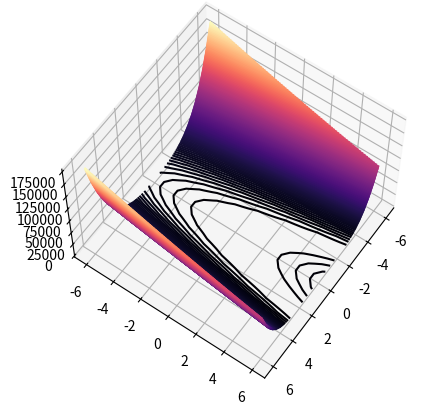

Reproduce this figure in Python.
import numpy as np
from numpy import linalg as la
from mpl_toolkits import mplot3d
import matplotlib.pyplot as plt


def f_rosenbrock(a, b):
    return 100 * (b - a ** 2) ** 2 + (1 - a) ** 2


if __name__ == "__main__":

    x = np.linspace(-6, 6, 30)
    y = np.linspace(-6, 6, 30)

    X, Y = np.meshgrid(x, y)
    Z = f_rosenbrock(X, Y)

    fig = plt.figure()
    ax = plt.axes(projection='3d')

    ax.contour3D(X, Y, Z, 200, cmap='magma')

    ax.view_init(60, 35)
    fig.show()

    # min finding
    min_func = np.min(f_rosenbrock(X, Y))
    print("min=", min_func)

    # eigenvalues
    A = np.array([[802, -400], [-400, 200]])
    eig_val, eig_vec = la.eig(A)
    print("eigenvalues:", eig_val, la.eigvals(A))
    print("eigenvectors:", eig_vec)

    # gradient
    grad = np.gradient(f_rosenbrock(X, Y))
    grad


